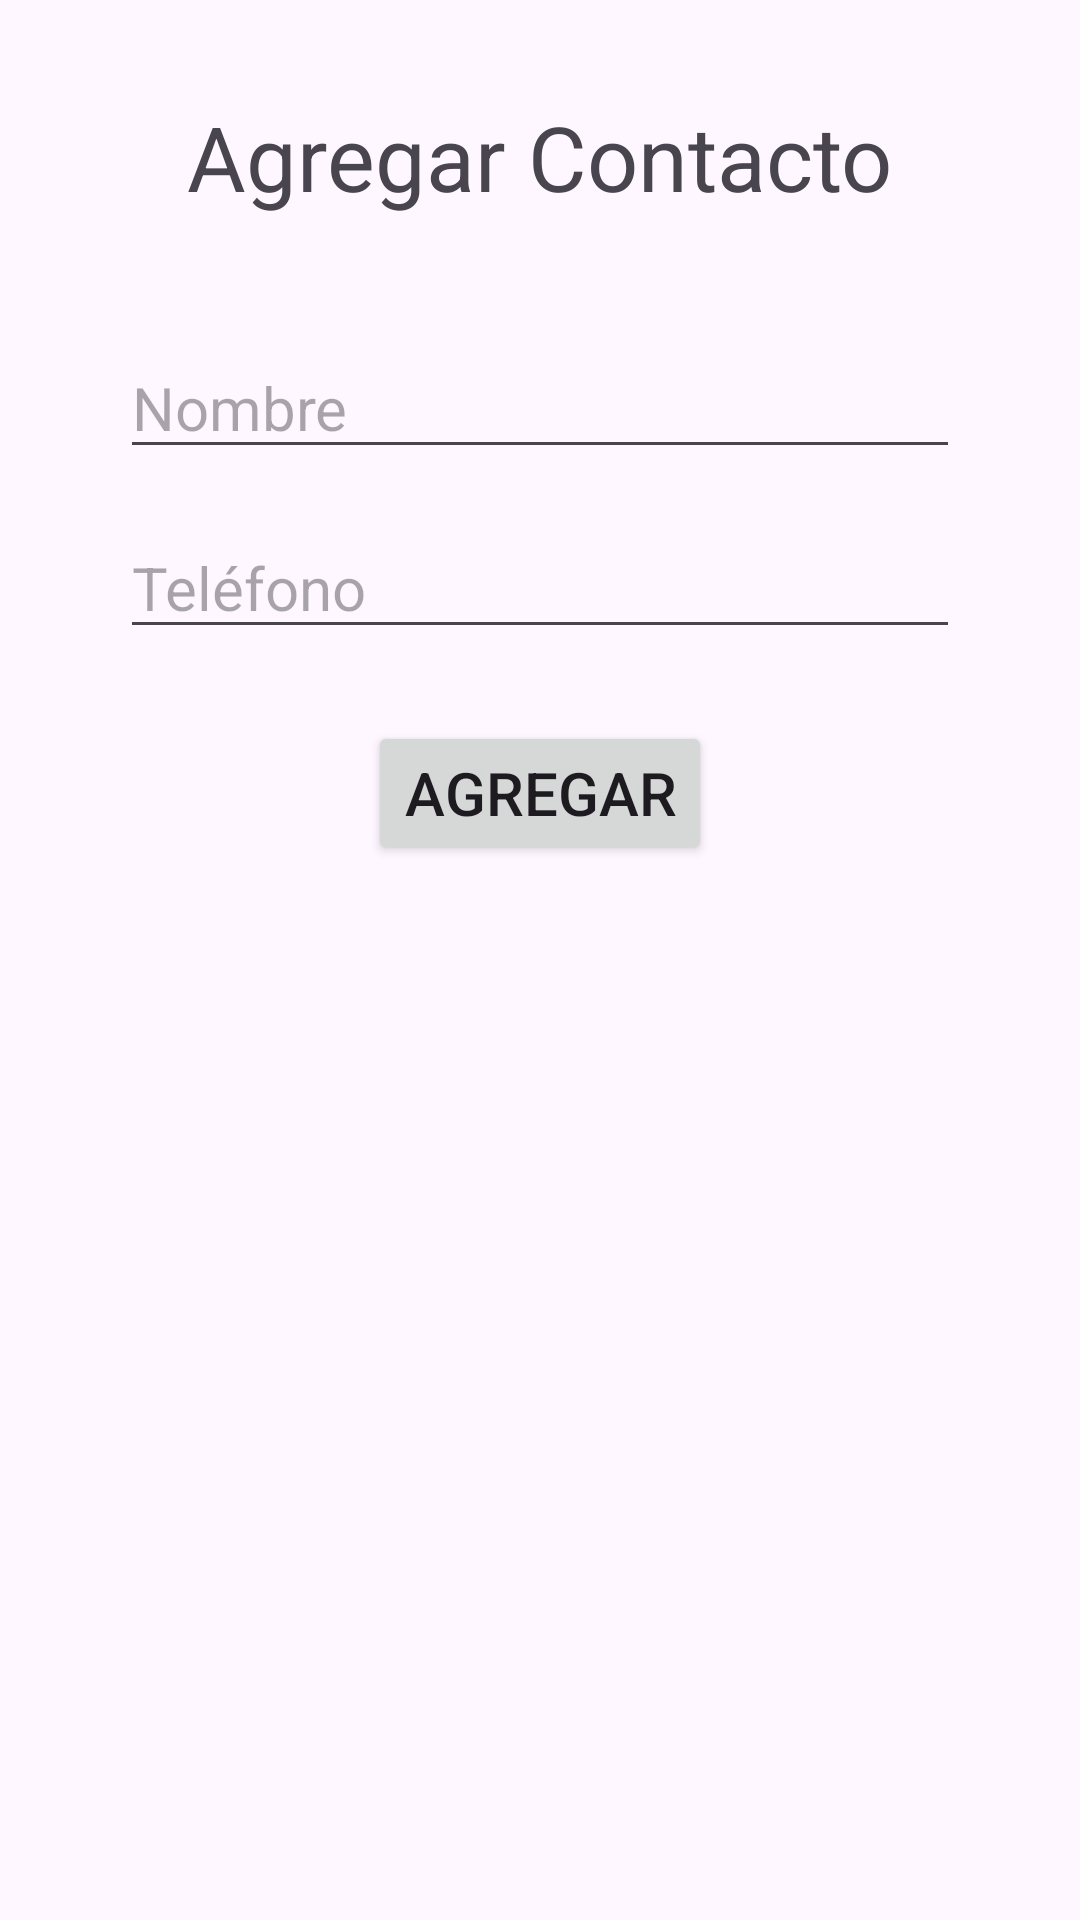

Layout XML and referenced resources for this Android screen:
<!-- AndroidManifest.xml: application theme Theme.Nonofono -->
<!-- res/layout/activity_agregar_contacto.xml -->
<?xml version="1.0" encoding="utf-8"?>
<androidx.constraintlayout.widget.ConstraintLayout
    xmlns:android="http://schemas.android.com/apk/res/android"
    xmlns:app="http://schemas.android.com/apk/res-auto"
    xmlns:tools="http://schemas.android.com/tools"
    android:layout_width="match_parent"
    android:layout_height="match_parent">

    <TextView
        android:id="@+id/txtTitulo"
        android:layout_width="wrap_content"
        android:layout_height="wrap_content"
        android:text="@string/agregar_contacto_titulo"
        android:textSize="30sp"
        app:layout_constraintTop_toTopOf="parent"
        app:layout_constraintStart_toStartOf="parent"
        app:layout_constraintEnd_toEndOf="parent"
        android:layout_marginTop="32dp"/>

    <EditText
        android:id="@+id/etNombre"
        android:layout_width="0dp"
        android:layout_height="wrap_content"
        android:layout_marginHorizontal="40dp"
        android:layout_marginTop="40dp"
        android:hint="@string/agregar_contacto_nombre"
        android:importantForAutofill="no"
        android:inputType="text"
        android:textSize="20sp"
        app:layout_constraintEnd_toEndOf="parent"
        app:layout_constraintStart_toStartOf="parent"
        app:layout_constraintTop_toBottomOf="@id/txtTitulo" />


    <EditText
        android:id="@+id/etTelefono"
        android:layout_width="0dp"
        android:layout_height="wrap_content"
        android:importantForAutofill="no"
        android:hint="@string/agregar_contacto_telefono"
        android:inputType="phone"
        android:textSize="20sp"
        app:layout_constraintTop_toBottomOf="@id/etNombre"
        app:layout_constraintStart_toStartOf="@id/etNombre"
        app:layout_constraintEnd_toEndOf="@id/etNombre"
        android:layout_marginTop="16dp"/>

    <Button
        android:id="@+id/btnAgregar"
        android:layout_width="wrap_content"
        android:layout_height="wrap_content"
        android:text="@string/agregar_contacto_agregar"
        android:textSize="20sp"
        app:layout_constraintTop_toBottomOf="@id/etTelefono"
        app:layout_constraintStart_toStartOf="parent"
        app:layout_constraintEnd_toEndOf="parent"
        android:layout_marginTop="24dp"/>

    <androidx.recyclerview.widget.RecyclerView
        android:id="@+id/recyclerView"
        android:layout_width="match_parent"
        android:layout_marginVertical="10dp"
        android:layout_height="0dp"
        android:layout_marginTop="20dp"
        android:layout_weight="1"
        app:layout_constraintTop_toBottomOf="@+id/btnAgregar"
        tools:layout_editor_absoluteX="0dp" />

</androidx.constraintlayout.widget.ConstraintLayout>
<!-- resources referenced by this layout -->
<resources>
  <string name="agregar_contacto_agregar">Agregar</string>
  <string name="agregar_contacto_nombre">Nombre</string>
  <string name="agregar_contacto_telefono">Teléfono</string>
  <string name="agregar_contacto_titulo">Agregar Contacto</string>
  <style name="Theme.Nonofono" parent="Base.Theme.Nonofono" />
  <style name="Base.Theme.Nonofono" parent="Theme.Material3.DayNight.NoActionBar">
      </style>
</resources>
